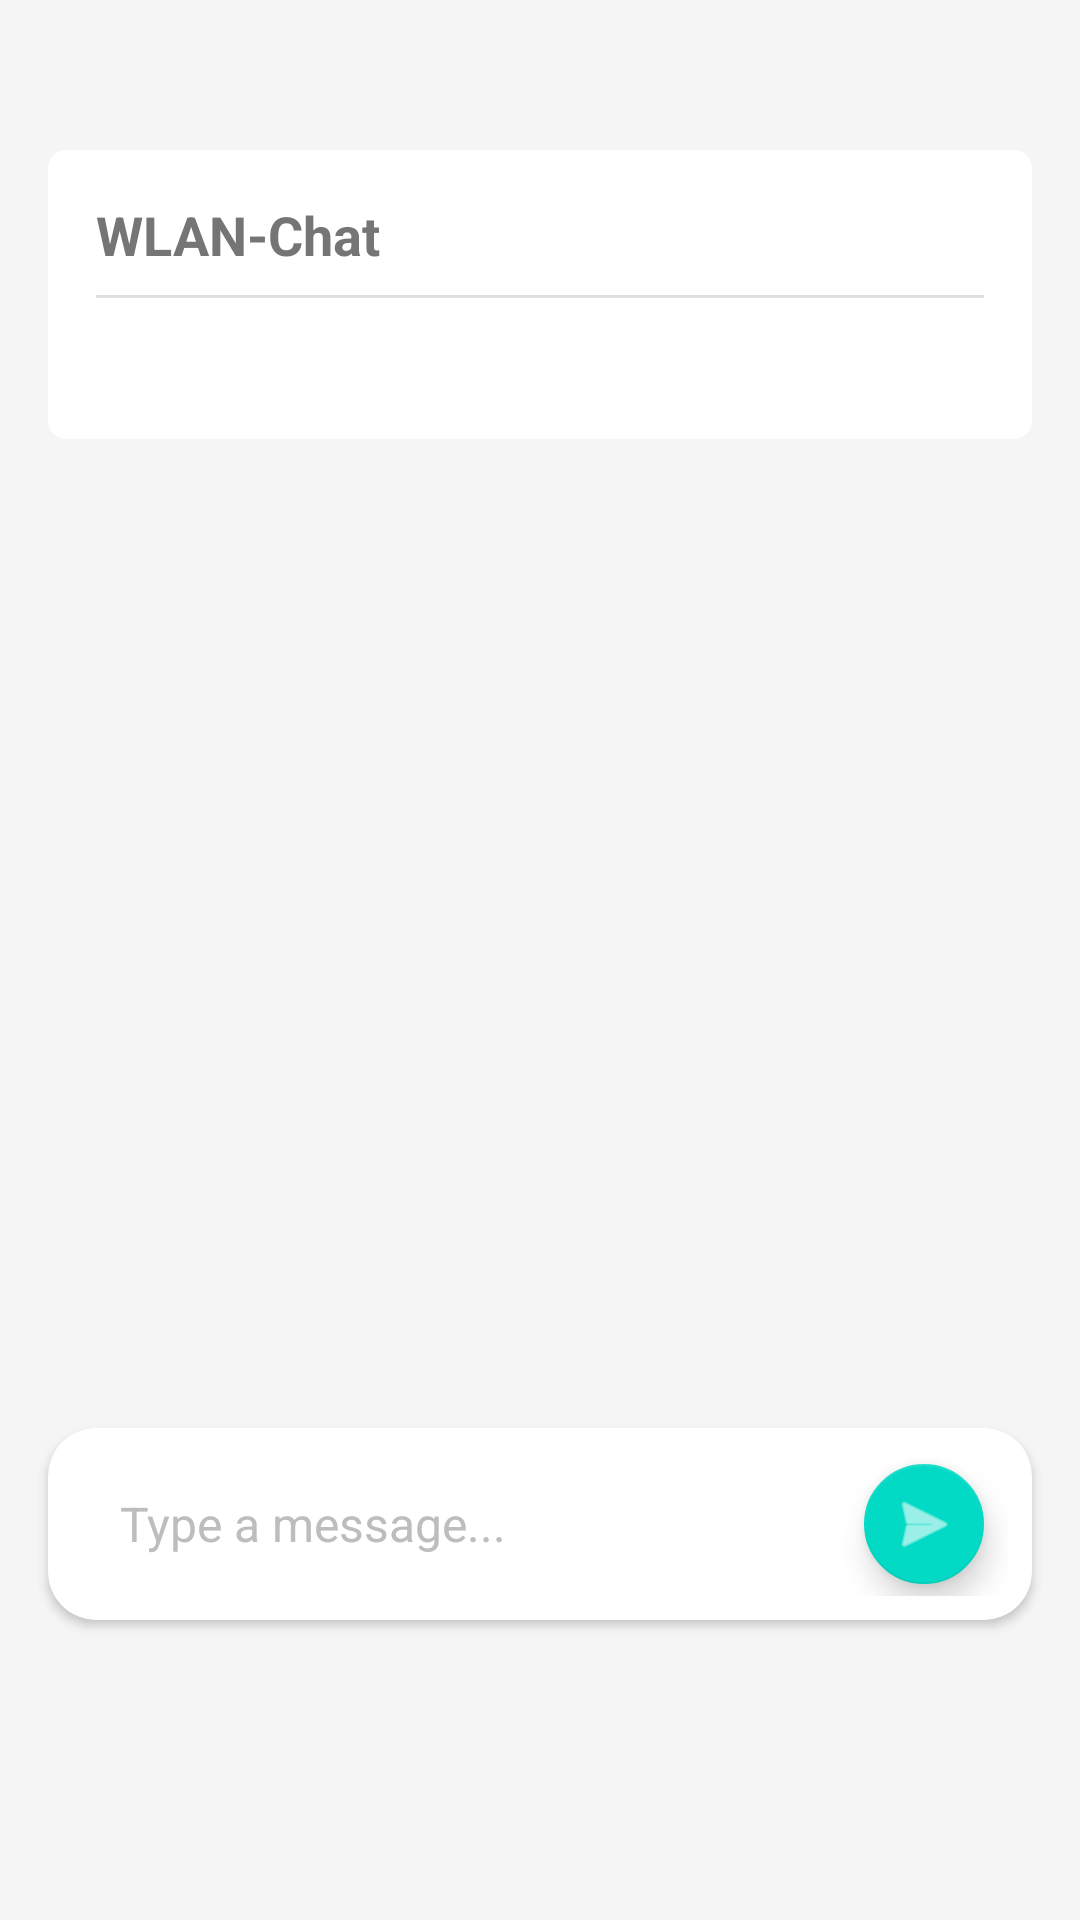

Write the Android layout XML for this screen, with the resource values it uses.
<!-- AndroidManifest.xml: application theme Theme.MobileNetworkArchitecture -->
<!-- res/layout/fragment_exercise3optional.xml -->
<?xml version="1.0" encoding="utf-8"?>
<androidx.constraintlayout.widget.ConstraintLayout xmlns:android="http://schemas.android.com/apk/res/android"
    xmlns:app="http://schemas.android.com/apk/res-auto"
    xmlns:tools="http://schemas.android.com/tools"
    android:layout_width="match_parent"
    android:layout_height="match_parent"
    android:background="@color/background_light"
    tools:context=".ui.exercise3optional.Exercise3OptionalFragment">

    <androidx.core.widget.NestedScrollView
        android:id="@+id/scroll_view"
        android:layout_width="match_parent"
        android:layout_height="0dp"
        android:clipToPadding="false"
        app:layout_constraintBottom_toTopOf="@+id/input_container"
        app:layout_constraintTop_toTopOf="parent">

        <LinearLayout
            android:layout_width="match_parent"
            android:layout_height="wrap_content"
            android:orientation="vertical"
            android:paddingStart="16dp"
            android:paddingTop="50dp"
            android:paddingEnd="16dp"
            android:paddingBottom="16dp">

            <com.google.android.material.card.MaterialCardView
                android:layout_width="match_parent"
                android:layout_height="wrap_content"
                android:layout_marginBottom="16dp"
                app:cardCornerRadius="6dp"
                app:cardElevation="0dp"
                app:strokeWidth="0dp">

                <LinearLayout
                    android:layout_width="match_parent"
                    android:layout_height="wrap_content"
                    android:orientation="vertical"
                    android:padding="16dp">

                    <TextView
                        android:layout_width="wrap_content"
                        android:layout_height="wrap_content"
                        android:text="WLAN-Chat"
                        android:textColor="@color/text_secondary"
                        android:textSize="18sp"
                        android:textStyle="bold" />

                    <View
                        android:layout_width="match_parent"
                        android:layout_height="1dp"
                        android:layout_marginTop="8dp"
                        android:layout_marginBottom="12dp"
                        android:background="@color/divider" />

                    <TextView
                        android:id="@+id/text_exercise3optional"
                        android:layout_width="match_parent"
                        android:layout_height="wrap_content"
                        android:textColor="@color/text_primary"
                        android:textSize="14sp"
                        tools:text="This is WLAN-Chat Fragment" />
                </LinearLayout>
            </com.google.android.material.card.MaterialCardView>

            
            <LinearLayout
                android:id="@+id/container_messages"
                android:layout_width="match_parent"
                android:layout_height="wrap_content"
                android:orientation="vertical"
                android:paddingBottom="16dp" />

        </LinearLayout>
    </androidx.core.widget.NestedScrollView>

    
    <com.google.android.material.card.MaterialCardView
        android:id="@+id/input_container"
        android:layout_width="match_parent"
        android:layout_height="wrap_content"
        android:layout_marginStart="16dp"
        android:layout_marginEnd="16dp"
        android:layout_marginTop="16dp"
        android:layout_marginBottom="100dp"
        app:cardCornerRadius="16dp"
        app:cardElevation="2dp"
        app:layout_constraintBottom_toBottomOf="parent"
        app:layout_constraintEnd_toEndOf="parent"
        app:layout_constraintStart_toStartOf="parent">

        <LinearLayout
            android:layout_width="match_parent"
            android:layout_height="wrap_content"
            android:gravity="center_vertical"
            android:orientation="horizontal"
            android:padding="8dp">

            <EditText
                android:id="@+id/et_message"
                android:layout_width="0dp"
                android:layout_height="wrap_content"
                android:layout_weight="1"
                android:background="@android:color/transparent"
                android:hint="Type a message..."
                android:inputType="textMultiLine"
                android:maxLines="4"
                android:minHeight="48dp"
                android:paddingStart="16dp"
                android:paddingEnd="8dp"
                android:textColor="@color/text_primary"
                android:textColorHint="@color/text_hint"
                android:textSize="16sp" />

            <com.google.android.material.floatingactionbutton.FloatingActionButton
                android:id="@+id/fab_send"
                android:layout_width="wrap_content"
                android:layout_height="wrap_content"
                android:layout_marginStart="8dp"
                android:layout_marginEnd="4dp"
                android:contentDescription="Send message"
                app:fabSize="mini"
                app:srcCompat="@android:drawable/ic_menu_send"
                app:tint="@color/white" />
        </LinearLayout>
    </com.google.android.material.card.MaterialCardView>

</androidx.constraintlayout.widget.ConstraintLayout>
<!-- resources referenced by this layout -->
<resources>
  <color name="background_light">#F5F5F5</color>
  <color name="divider">#E0E0E0</color>
  <color name="text_hint">#BDBDBD</color>
  <color name="text_primary">#212121</color>
  <color name="text_secondary">#757575</color>
  <color name="white">#FFFFFFFF</color>
  <style name="Theme.MobileNetworkArchitecture" parent="Theme.MaterialComponents.DayNight.DarkActionBar">
          
          <item name="colorPrimary">@color/black</item>
          <item name="colorPrimaryVariant">@color/purple_700</item>
          <item name="colorOnPrimary">@color/white</item>
          
          <item name="colorSecondary">@color/teal_200</item>
          <item name="colorSecondaryVariant">@color/teal_700</item>
          <item name="colorOnSecondary">@color/black</item>
          
          <item name="android:statusBarColor">?attr/colorPrimaryVariant</item>
          
      </style>
  <color name="black">#FF000000</color>
  <color name="purple_700">#FF3700B3</color>
  <color name="teal_200">#FF03DAC5</color>
  <color name="teal_700">#FF018786</color>
</resources>
